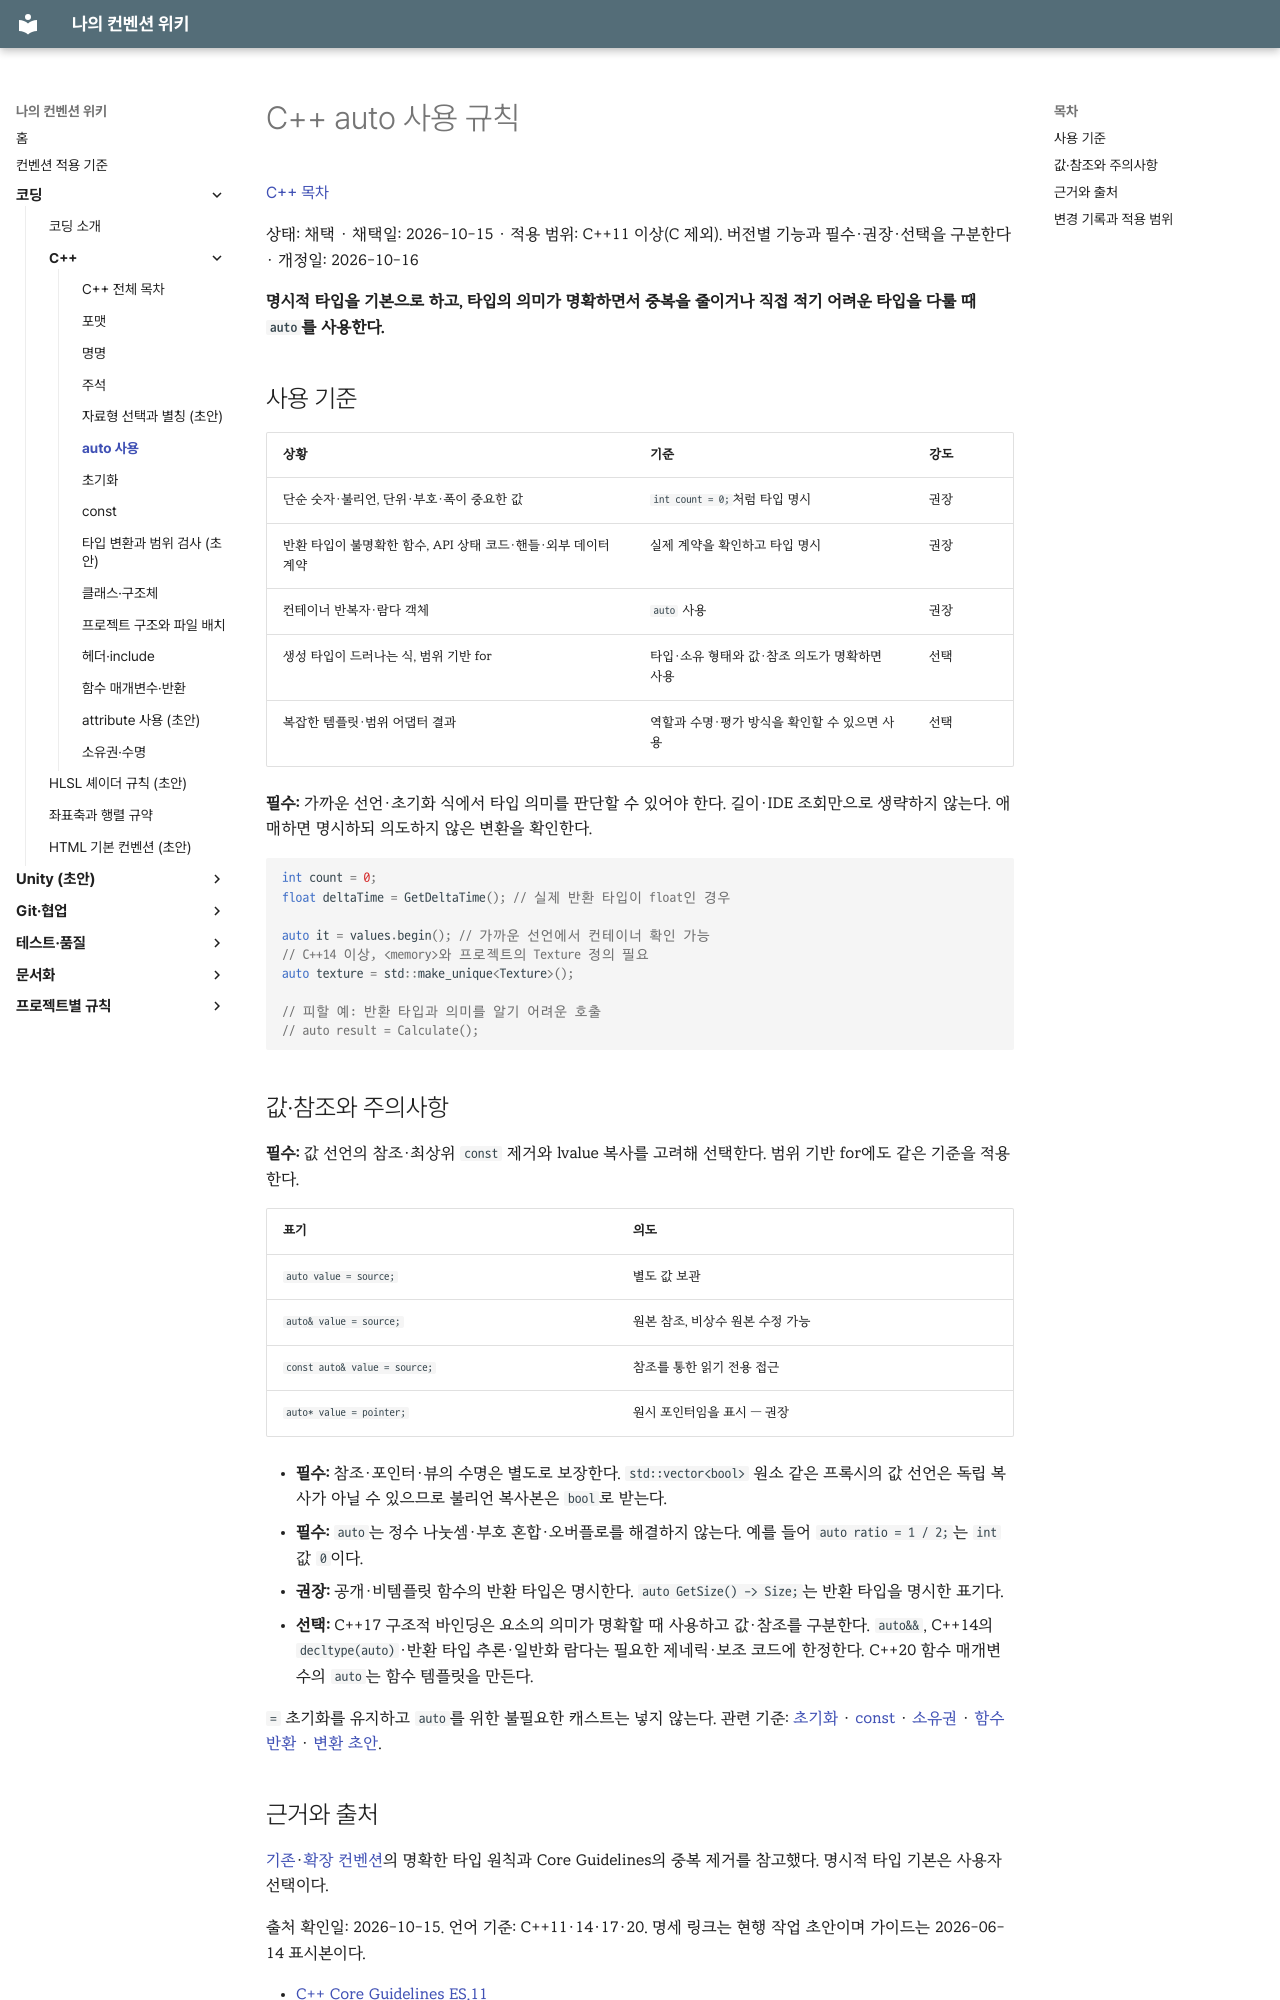

repository: rniman/convention · page: coding/cpp/auto/index.html · generator: mkdocs

# C++ auto 사용 규칙

[C++ 목차](index.md)

상태: 채택 · 채택일: 2026-10-15 · 적용 범위: C++11 이상(C 제외). 버전별 기능과 필수·권장·선택을 구분한다 · 개정일: 2026-10-16

**명시적 타입을 기본으로 하고, 타입의 의미가 명확하면서 중복을 줄이거나 직접 적기 어려운 타입을 다룰 때 `auto`를 사용한다.**

## 사용 기준

| 상황 | 기준 | 강도 |
| --- | --- | --- |
| 단순 숫자·불리언, 단위·부호·폭이 중요한 값 | `int count = 0;`처럼 타입 명시 | 권장 |
| 반환 타입이 불명확한 함수, API 상태 코드·핸들·외부 데이터 계약 | 실제 계약을 확인하고 타입 명시 | 권장 |
| 컨테이너 반복자·람다 객체 | `auto` 사용 | 권장 |
| 생성 타입이 드러나는 식, 범위 기반 for | 타입·소유 형태와 값·참조 의도가 명확하면 사용 | 선택 |
| 복잡한 템플릿·범위 어댑터 결과 | 역할과 수명·평가 방식을 확인할 수 있으면 사용 | 선택 |

**필수:** 가까운 선언·초기화 식에서 타입 의미를 판단할 수 있어야 한다. 길이·IDE 조회만으로 생략하지 않는다. 애매하면 명시하되 의도하지 않은 변환을 확인한다.

```cpp
int count = 0;
float deltaTime = GetDeltaTime(); // 실제 반환 타입이 float인 경우

auto it = values.begin(); // 가까운 선언에서 컨테이너 확인 가능
// C++14 이상, <memory>와 프로젝트의 Texture 정의 필요
auto texture = std::make_unique<Texture>();

// 피할 예: 반환 타입과 의미를 알기 어려운 호출
// auto result = Calculate();
```

## 값·참조와 주의사항

**필수:** 값 선언의 참조·최상위 `const` 제거와 lvalue 복사를 고려해 선택한다. 범위 기반 for에도 같은 기준을 적용한다.

| 표기 | 의도 |
| --- | --- |
| `auto value = source;` | 별도 값 보관 |
| `auto& value = source;` | 원본 참조, 비상수 원본 수정 가능 |
| `const auto& value = source;` | 참조를 통한 읽기 전용 접근 |
| `auto* value = pointer;` | 원시 포인터임을 표시 — 권장 |

- **필수:** 참조·포인터·뷰의 수명은 별도로 보장한다. `std::vector<bool>` 원소 같은 프록시의 값 선언은 독립 복사가 아닐 수 있으므로 불리언 복사본은 `bool`로 받는다.
- **필수:** `auto`는 정수 나눗셈·부호 혼합·오버플로를 해결하지 않는다. 예를 들어 `auto ratio = 1 / 2;`는 `int` 값 `0`이다.
- **권장:** 공개·비템플릿 함수의 반환 타입은 명시한다. `auto GetSize() -> Size;`는 반환 타입을 명시한 표기다.
- **선택:** C++17 구조적 바인딩은 요소의 의미가 명확할 때 사용하고 값·참조를 구분한다. `auto&&`, C++14의 `decltype(auto)`·반환 타입 추론·일반화 람다는 필요한 제네릭·보조 코드에 한정한다. C++20 함수 매개변수의 `auto`는 함수 템플릿을 만든다.

`=` 초기화를 유지하고 `auto`를 위한 불필요한 캐스트는 넣지 않는다. 관련 기준: [초기화](initialization.md) · [const](const.md) · [소유권](ownership.md) · [함수 반환](functions.md) · [변환 초안](conversions.md).
